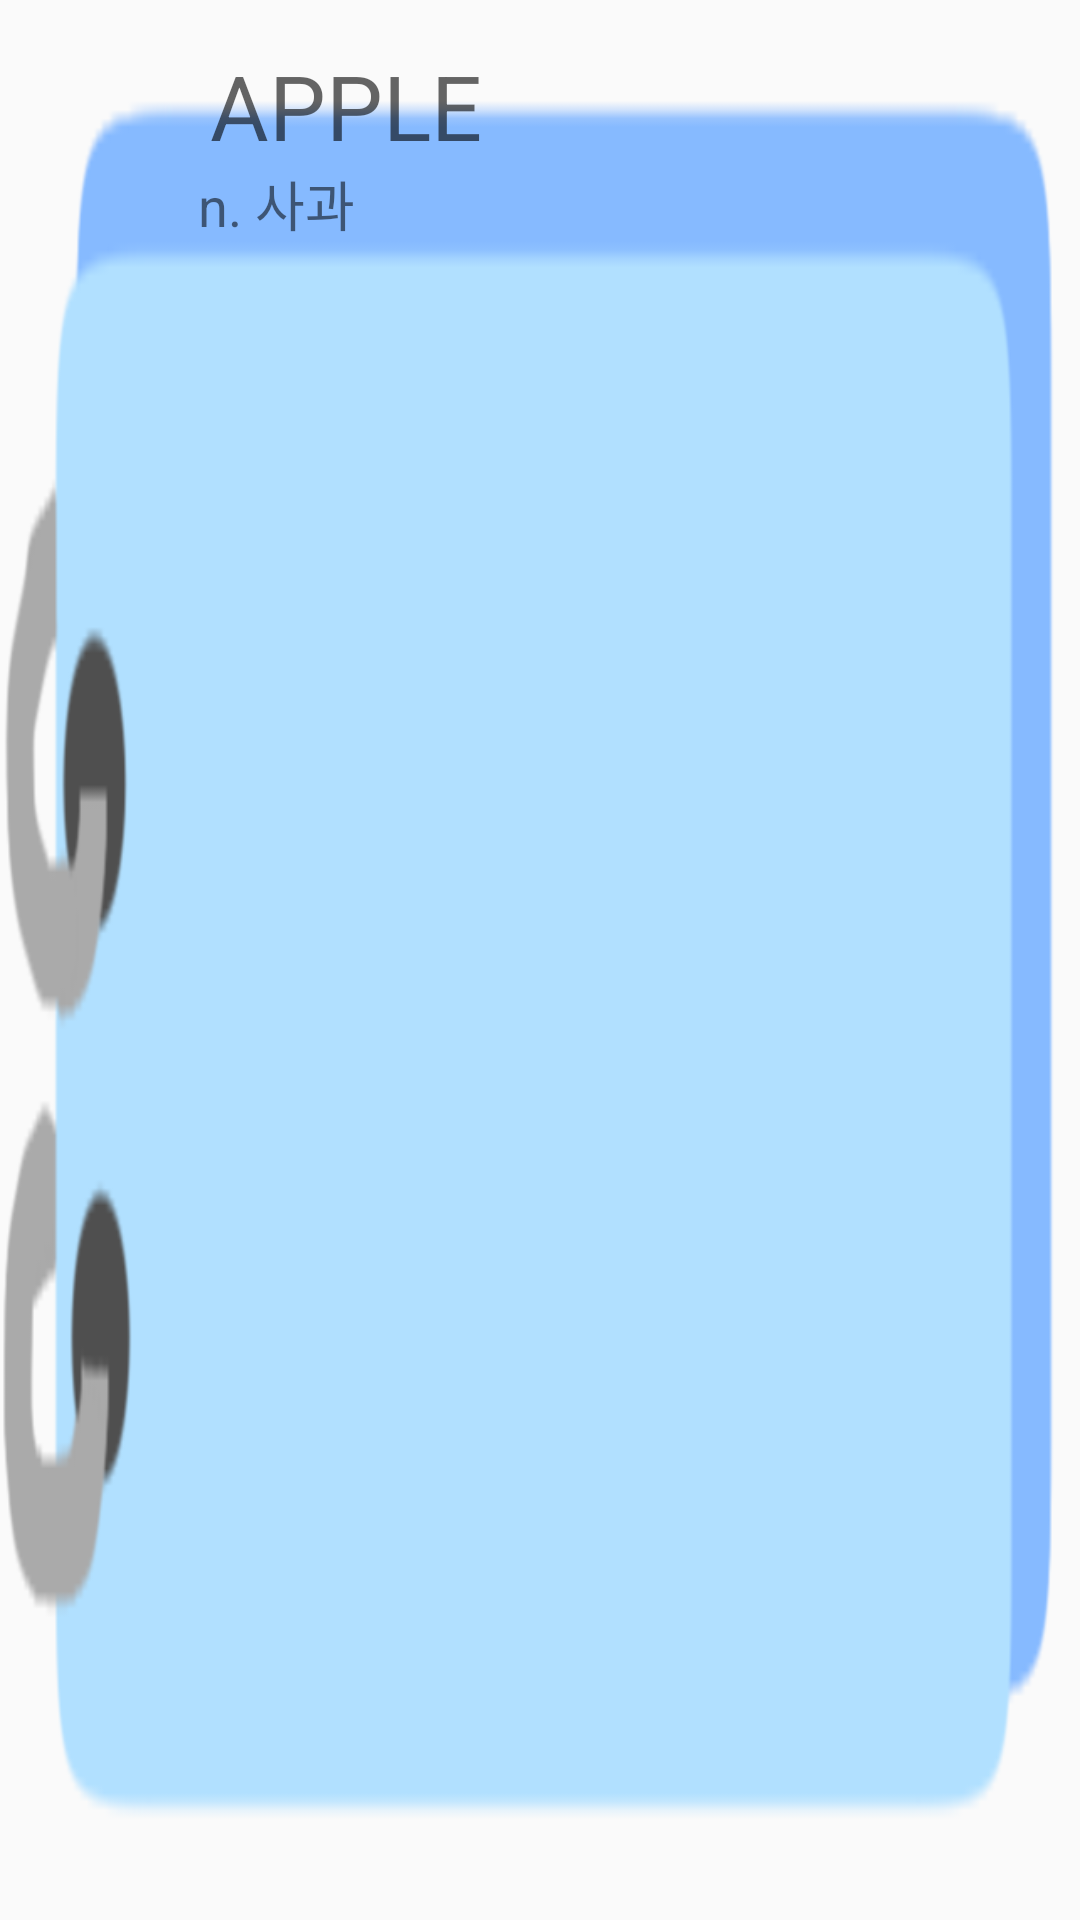

Android layout source for this screen:
<!-- AndroidManifest.xml: application theme AppTheme -->
<!-- res/layout/word2.xml -->
<?xml version="1.0" encoding="utf-8"?>
<RelativeLayout xmlns:android="http://schemas.android.com/apk/res/android"
                xmlns:app="http://schemas.android.com/apk/res-auto"
                android:layout_width="match_parent"
                android:layout_height="85dp"
                android:minHeight="80dp"


                android:layout_marginLeft="10dp"
                android:layout_marginTop="10dp"
                android:layout_marginRight="10dp" android:background="@drawable/wordimage">

    <TextView
            android:id="@+id/Eng"
            android:layout_width="315dp"
            android:layout_height="wrap_content"
            android:layout_alignParentLeft="true"
            android:layout_alignParentStart="true"
            android:layout_marginLeft="50dp"
            android:layout_marginStart="50dp"
            android:paddingLeft="20dp"
            android:text="APPLE" android:textSize="30sp" android:layout_alignParentTop="true"
            android:layout_marginTop="15dp" android:textAppearance="@style/TextAppearance.AppCompat.Medium"/>

    <TextView
            android:layout_width="142dp"
            android:layout_height="37dp"
            android:layout_alignParentStart="true" android:layout_below="@+id/Eng"
            android:layout_marginStart="66dp" android:layout_marginTop="-1dp" android:id="@+id/Kor"
            android:text="n. 사과" android:textSize="18sp"/>


</RelativeLayout>
<!-- resources referenced by this layout -->
<resources>
  <!-- drawable wordimage: png bitmap (drawable, 15808 bytes) -->
  <style name="AppTheme" parent="Theme.AppCompat.Light.DarkActionBar">
          
          <item name="windowNoTitle">true</item>
          <item name="colorPrimary">@color/colorPrimary</item>
          <item name="colorPrimaryDark">@color/colorPrimaryDark</item>
          <item name="colorAccent">@color/colorAccent</item>
      </style>
  <color name="colorPrimary">#B9A4EB</color>
  <color name="colorPrimaryDark">#996DE7</color>
  <color name="colorAccent">#FFD1E1</color>
</resources>
